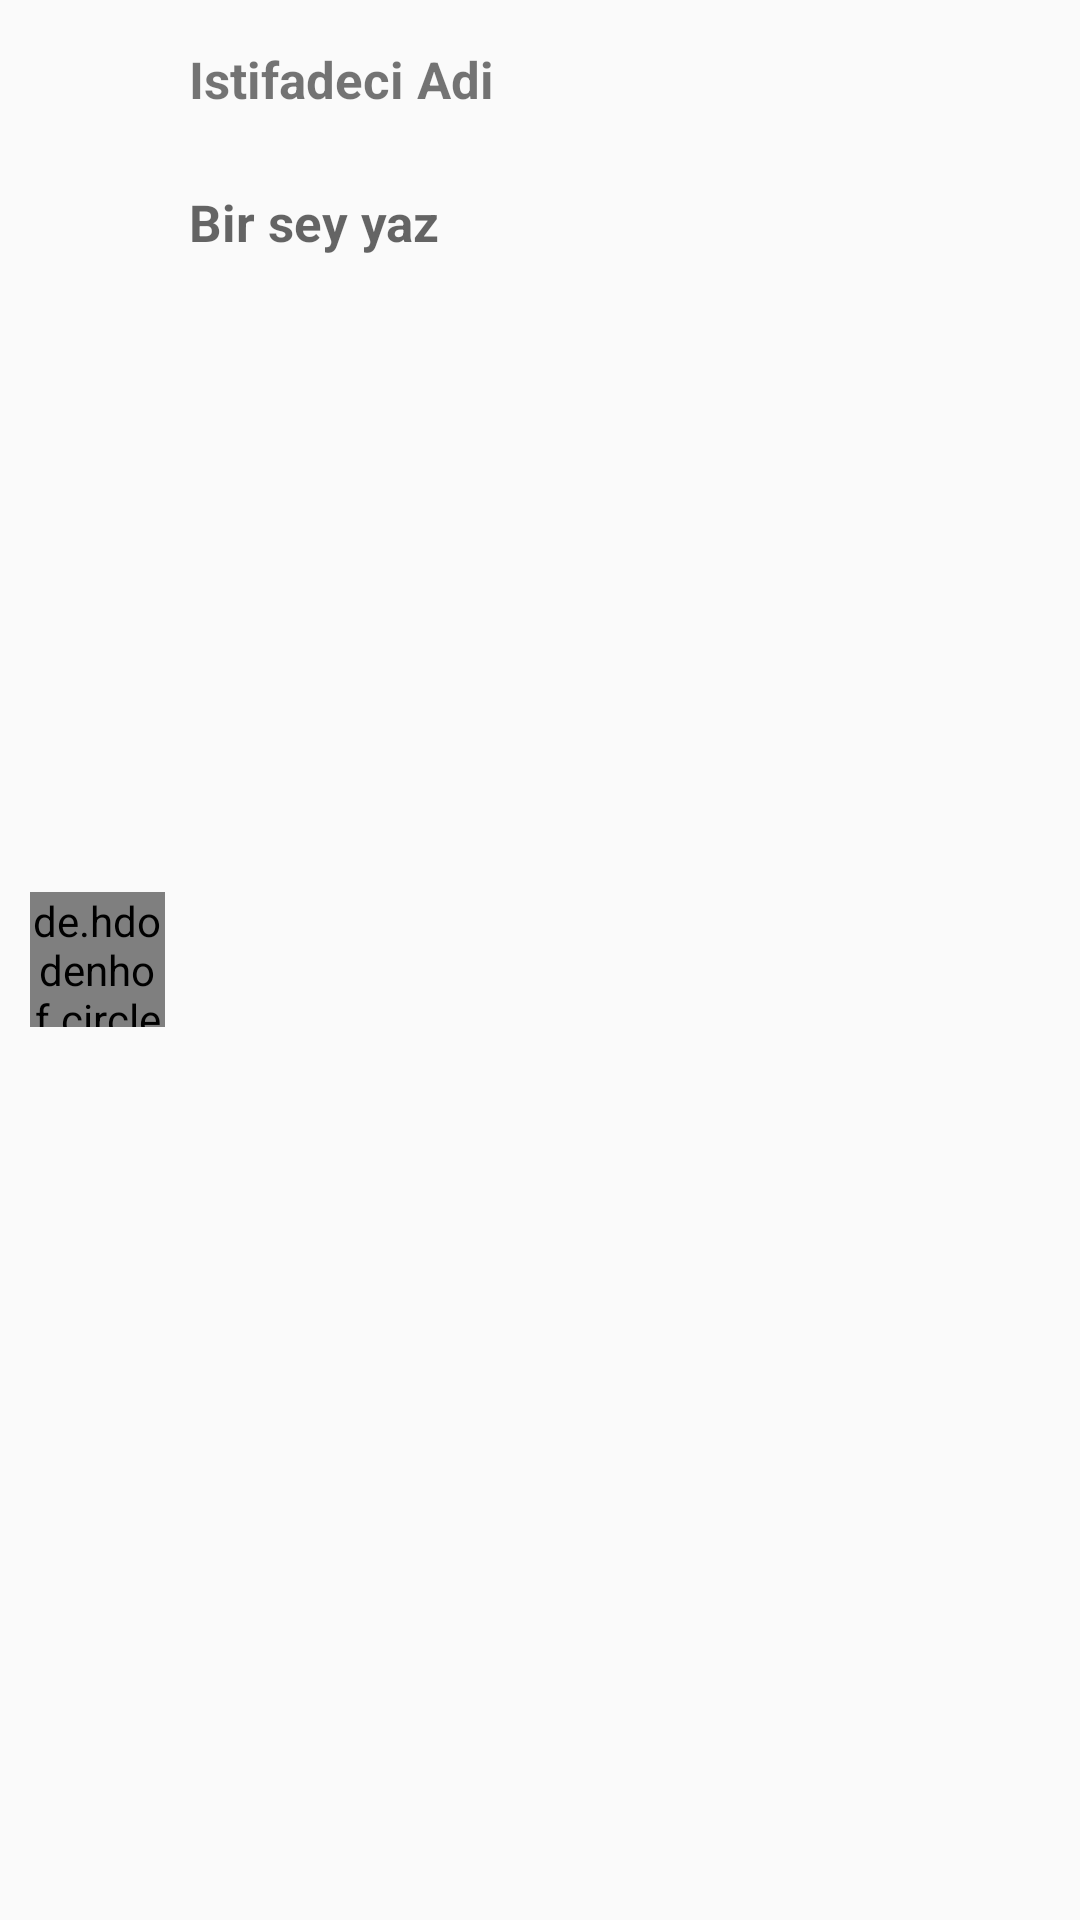

Produce the Android XML layout that renders to this screen, including the resource entries it uses.
<!-- AndroidManifest.xml: application theme Theme.MyInstagramApplication -->
<!-- res/layout/notify_item.xml -->
<?xml version="1.0" encoding="utf-8"?>
<RelativeLayout xmlns:android="http://schemas.android.com/apk/res/android"
    android:layout_width="match_parent"
    android:layout_height="wrap_content">


    <de.hdodenhof.circleimageview.CircleImageView
        android:id="@+id/notfyitem_circle"
        android:layout_width="45dp"
        android:layout_height="45dp"
        android:layout_centerVertical="true"
        android:layout_marginStart="10dp"
        android:layout_marginTop="10dp"
        android:background="@drawable/ic_profil" />

    <TextView
        android:id="@+id/notfyitem_usernam"
        android:layout_width="wrap_content"
        android:layout_height="wrap_content"
        android:layout_marginLeft="8dp"
        android:layout_marginTop="15dp"
        android:layout_toRightOf="@id/notfyitem_circle"
        android:text="Istifadeci Adi"
        android:textSize="17sp"
        android:textStyle="bold" />


    <TextView
        android:id="@+id/notfyitem_txt"
        android:layout_width="wrap_content"
        android:layout_height="wrap_content"
        android:layout_below="@id/notfyitem_usernam"
        android:layout_centerVertical="true"
        android:layout_marginLeft="8dp"
        android:layout_marginTop="25dp"
        android:layout_toRightOf="@id/notfyitem_circle"
        android:hint="Bir sey yaz"
        android:maxLines="6"
        android:textSize="17sp"
        android:textStyle="bold" />



    <ImageView
        android:id="@+id/notfyitem_postimage"
        android:layout_width="40dp"
        android:layout_alignParentEnd="true"
        android:layout_marginRight="10dp"
        android:layout_height="40dp"
        android:layout_centerVertical="true"
        android:src="@mipmap/ic_launcher" />


</RelativeLayout>
<!-- resources referenced by this layout -->
<resources>
  <!-- drawable ic_profil (drawable-anydpi) -->
  <vector xmlns:android="http://schemas.android.com/apk/res/android"
      android:width="24dp"
      android:height="24dp"
      android:viewportWidth="24"
      android:viewportHeight="24"
      android:tint="#A7D8EC"
      android:alpha="0.8">
    <path
        android:fillColor="@android:color/white"
        android:pathData="M12,5.9c1.16,0 2.1,0.94 2.1,2.1s-0.94,2.1 -2.1,2.1S9.9,9.16 9.9,8s0.94,-2.1 2.1,-2.1m0,9c2.97,0 6.1,1.46 6.1,2.1v1.1L5.9,18.1L5.9,17c0,-0.64 3.13,-2.1 6.1,-2.1M12,4C9.79,4 8,5.79 8,8s1.79,4 4,4 4,-1.79 4,-4 -1.79,-4 -4,-4zM12,13c-2.67,0 -8,1.34 -8,4v3h16v-3c0,-2.66 -5.33,-4 -8,-4z"/>
  </vector>
  <style name="Theme.MyInstagramApplication" parent="Theme.AppCompat.Light.NoActionBar">
          
          <item name="colorPrimary">@color/purple_500</item>
          <item name="colorPrimaryVariant">@color/purple_700</item>
          <item name="colorOnPrimary">@color/white</item>
          
          <item name="colorSecondary">@color/teal_200</item>
          <item name="colorSecondaryVariant">@color/teal_700</item>
          <item name="colorOnSecondary">@color/black</item>
          
          <item name="android:statusBarColor" tools:targetApi="l">?attr/colorPrimaryVariant</item>
          
  
  
  
          
  
          <item name="android:windowLightStatusBar">true</item>
  
          
          <item name="windowActionBar">false</item>
          <item name="windowNoTitle">true</item>
      </style>
  <color name="purple_500">#FF6200EE</color>
  <color name="purple_700">#FF3700B3</color>
  <color name="white">#FFFFFFFF</color>
  <color name="teal_200">#FF03DAC5</color>
  <color name="teal_700">#FF018786</color>
  <color name="black">#FF000000</color>
</resources>
